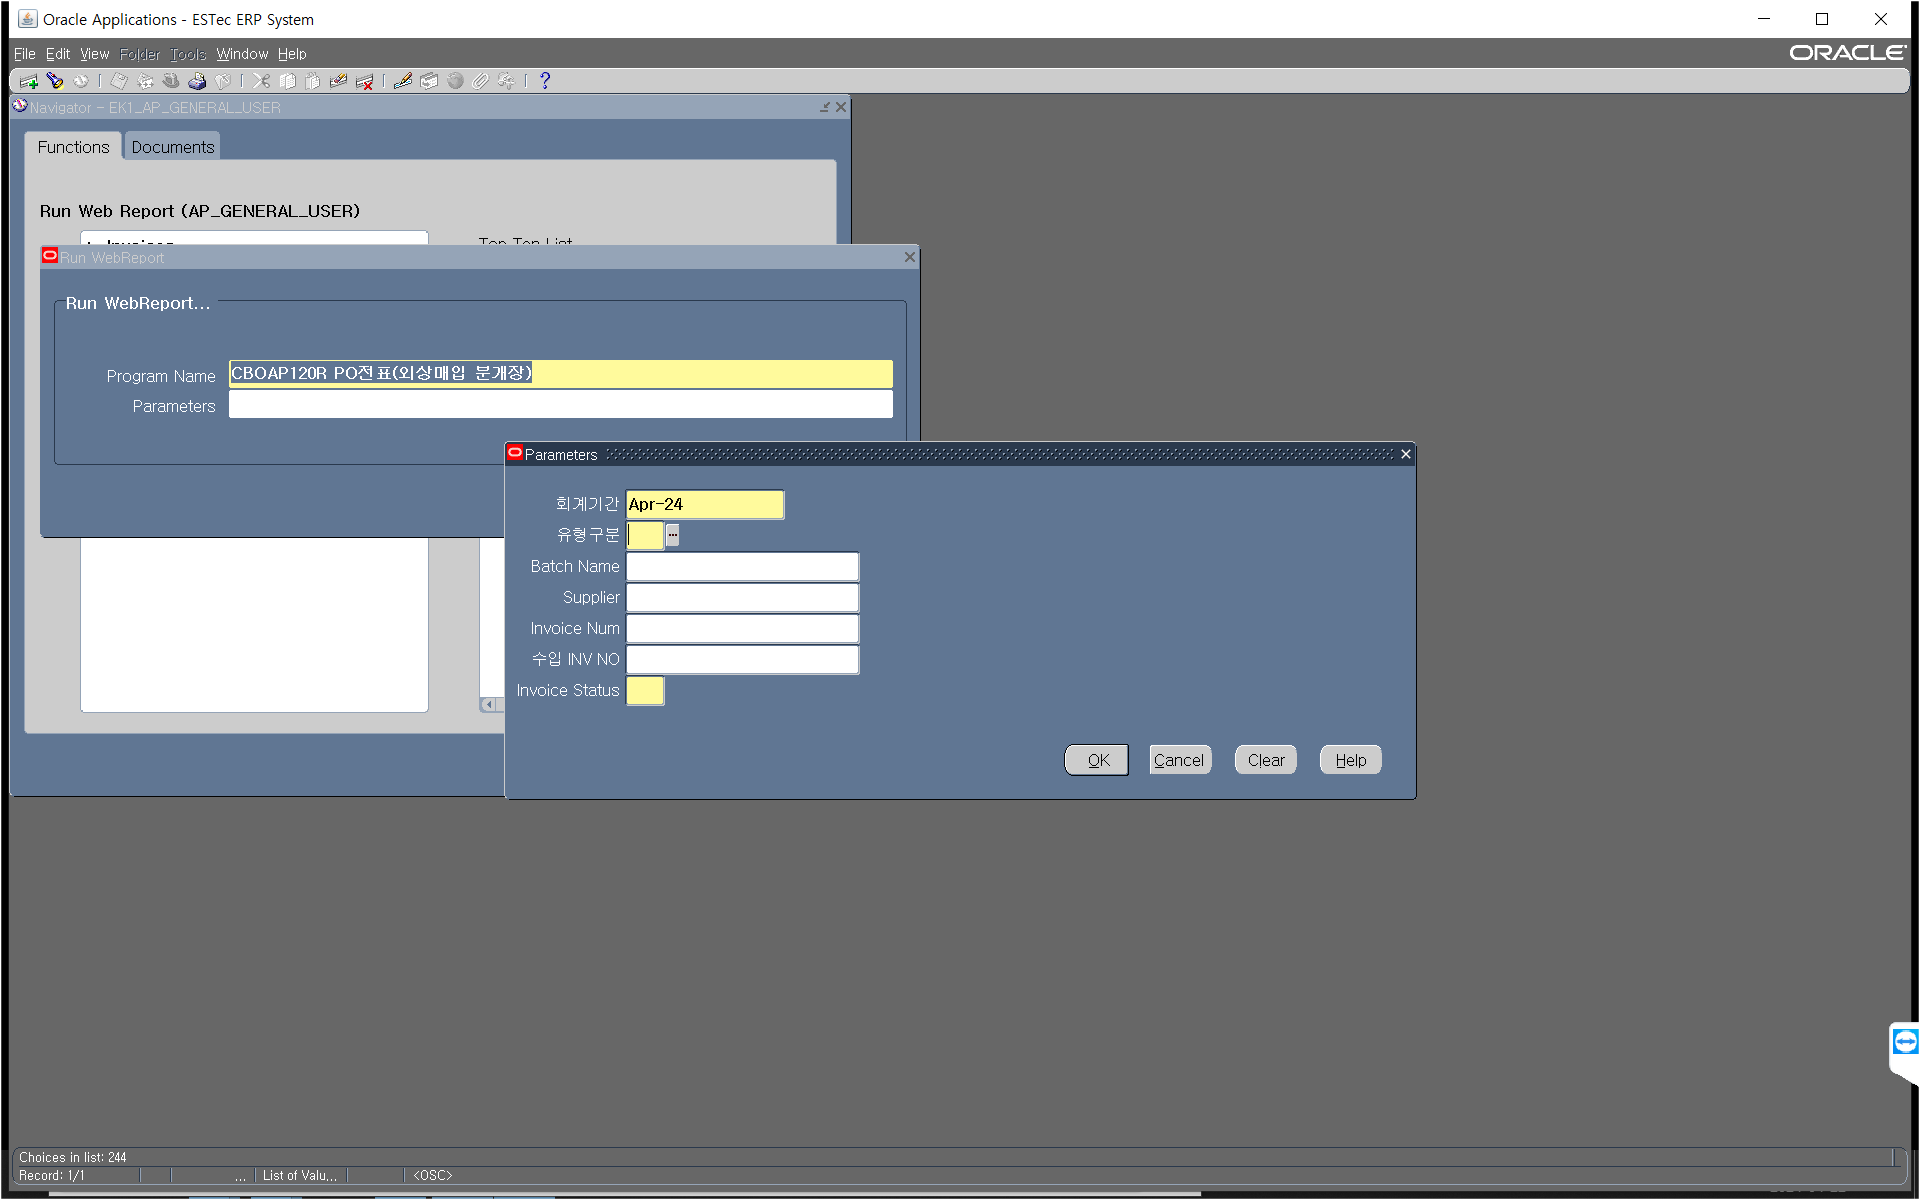
Task: 직수출 업무 자동화 2
Workflow: GetTransactionData

Step 1 [then]: Use Application: Oracle Applications - ESTec ERP System on the element in window 'Oracle Applications - ESTec ERP System' (java*.exe)

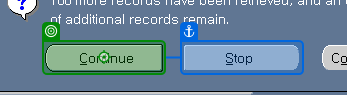
Step 2: click on 'Continue ALT C'

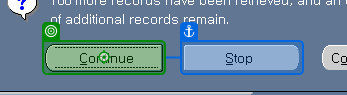
Step 3: click on 'Continue ALT C'

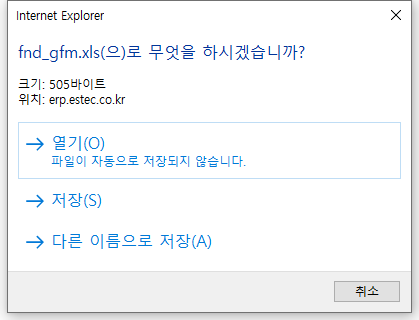
Step 4: Use Application: Internet Explorer on the dialog in window 'Internet Explorer' (iexplore.exe)

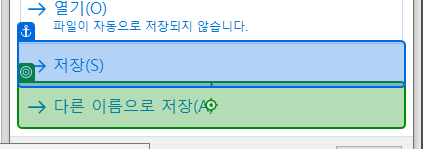
Step 5: click on 'unchecked'

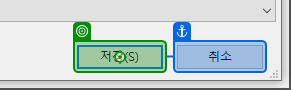
Step 6: click on 'unchecked'

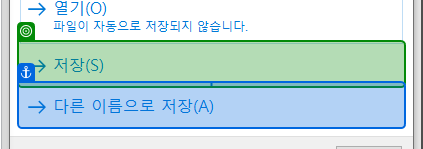
Step 7: check 'unchecked'

Step 8: Use Application: Internet Explorer on the dialog in window 'Internet Explorer' (iexplore.exe) (same screen as step 4)

Step 9: click on 'unchecked' (same screen as step 5) (repeated 2 times)

Step 11 [then]: Use Application: Oracle Applications - ESTec ERP System on the element in window 'Oracle Applications - ESTec ERP System' (java*.exe) (same screen as step 1)

Step 12: click on 'Continue ALT C' (same screen as step 2) (repeated 2 times)

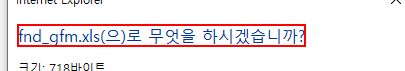
Step 14: find the element 'Internet Explorer' in window 'Internet Explorer' (iexplore.exe)

Step 15: Use Application: Internet Explorer on the dialog in window 'Internet Explorer' (iexplore.exe) (same screen as step 4)

Step 16: check 'unchecked' (same screen as step 7)

Step 17: Use Application: Internet Explorer on the dialog in window 'Internet Explorer' (iexplore.exe) (same screen as step 4)

Step 18: click on 'unchecked' (same screen as step 5)

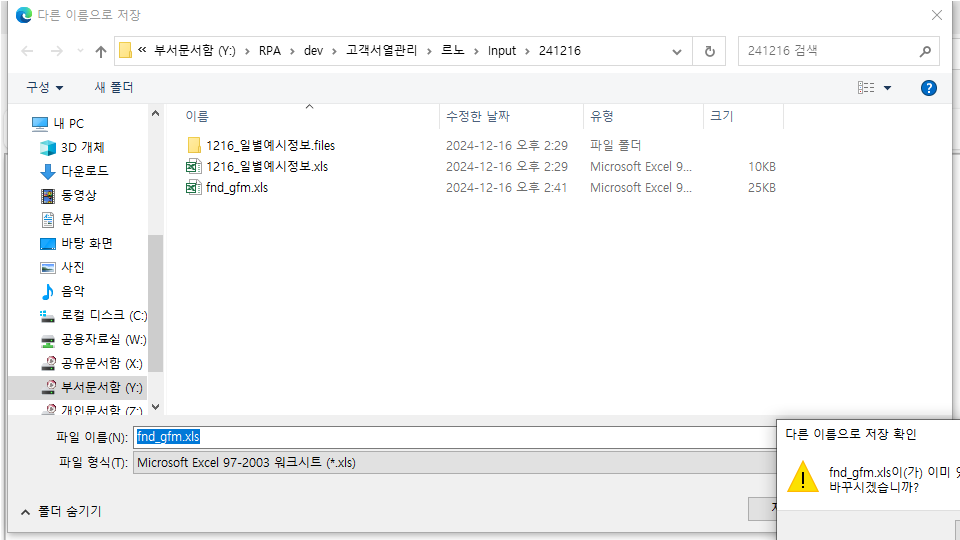
Step 19: Use Application: 다른 이름으로 저장 on the dialog in window '다른 이름으로 저장' (iexplore.exe)

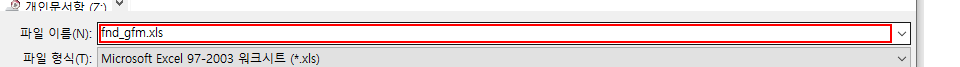
Step 20: Set Text 'Edit' in window '다른 이름으로 저장' (iexplore.exe)

Step 21: click on 'unchecked' (same screen as step 6)